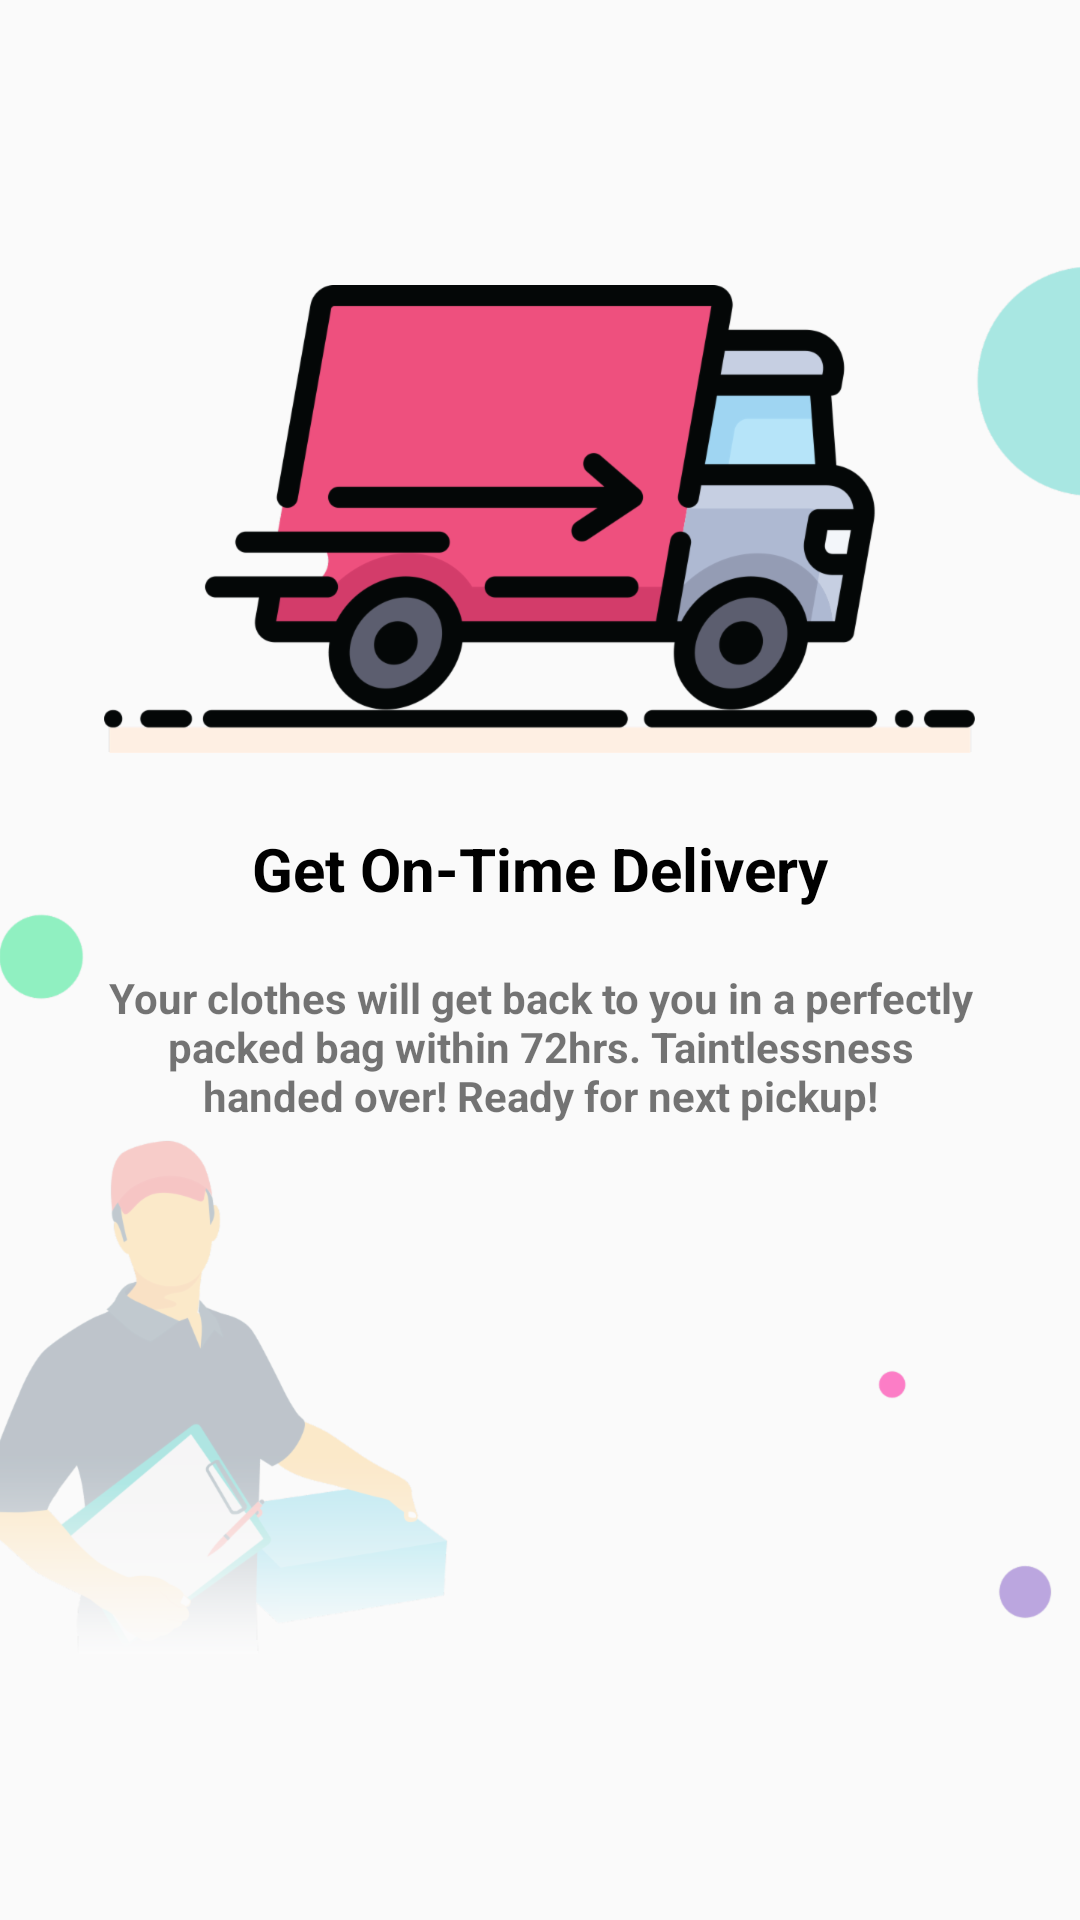

Produce the Android XML layout that renders to this screen, including the resource entries it uses.
<!-- AndroidManifest.xml: application theme AppTheme -->
<!-- res/layout/welcome_slide4.xml -->
<?xml version="1.0" encoding="utf-8"?>
<androidx.constraintlayout.widget.ConstraintLayout xmlns:android="http://schemas.android.com/apk/res/android"
    xmlns:app="http://schemas.android.com/apk/res-auto"
    xmlns:tools="http://schemas.android.com/tools"
    android:layout_width="match_parent"
    android:layout_height="match_parent"
    tools:context=".screens.IntroScreen"
    android:background="@drawable/intro_bg_4">

    <ImageView
        android:id="@+id/introImgVw"
        android:layout_width="wrap_content"
        android:layout_height="wrap_content"
        android:scaleType="fitXY"
        android:src="@drawable/on_time_delivery_img"
        app:layout_constraintBottom_toBottomOf="parent"
        app:layout_constraintHorizontal_bias="0.497"
        app:layout_constraintLeft_toLeftOf="parent"
        app:layout_constraintRight_toRightOf="parent"
        app:layout_constraintTop_toTopOf="parent"
        app:layout_constraintVertical_bias="0.196" />

    <TextView
        android:id="@+id/mainHdngTxt"
        android:layout_width="match_parent"
        android:layout_height="wrap_content"
        android:padding="5dp"
        android:gravity="center"
        android:text="@string/on_time_delivery_txt"
        android:textColor="@android:color/black"
        android:layout_marginTop="20dp"
        android:textSize="20sp"
        android:textStyle="bold"
        app:layout_constraintTop_toBottomOf="@id/introImgVw"
        app:layout_constraintLeft_toLeftOf="parent"
        app:layout_constraintRight_toRightOf="parent" />

    <TextView
        android:id="@+id/subHdngTxt"
        android:layout_width="match_parent"
        android:layout_height="wrap_content"
        android:padding="5dp"
        android:textSize="14sp"
        android:visibility="visible"
        android:textStyle="bold"
        android:gravity="center"
        android:text="Your clothes will get back to you in a perfectly packed bag within 72hrs. Taintlessness handed over! Ready for next pickup!"
        android:layout_marginTop="10dp"
        android:layout_marginRight="30sp"
        android:layout_marginLeft="30sp"
        app:layout_constraintTop_toBottomOf="@id/mainHdngTxt"
        app:layout_constraintLeft_toLeftOf="parent"
        app:layout_constraintRight_toRightOf="parent" />

</androidx.constraintlayout.widget.ConstraintLayout>
<!-- resources referenced by this layout -->
<resources>
  <!-- drawable intro_bg_4 (drawable) -->
  <?xml version="1.0" encoding="utf-8"?>
  <bitmap xmlns:android="http://schemas.android.com/apk/res/android"
      android:src="@drawable/one_time_delivery_bckgrnd_img"
      android:tileMode="disabled" android:gravity="center" >
  </bitmap>
  <!-- drawable on_time_delivery_img: png bitmap (drawable-hdpi, 23548 bytes) -->
  <string name="on_time_delivery_txt">Get On-Time Delivery</string>
  <style name="AppTheme" parent="Theme.AppCompat.Light.DarkActionBar">
          
          <item name="colorPrimary">@color/colorPrimary</item>
          <item name="colorPrimaryDark">@color/colorPrimaryDark</item>
          <item name="colorAccent">@android:color/black</item>
          <item name="windowNoTitle">true</item>
          <item name="windowActionBar">false</item>
      </style>
  <!-- drawable one_time_delivery_bckgrnd_img: png bitmap (drawable-hdpi, 32792 bytes) -->
  <color name="colorPrimary">#0E0586</color>
  <color name="colorPrimaryDark">#0E0586</color>
</resources>
